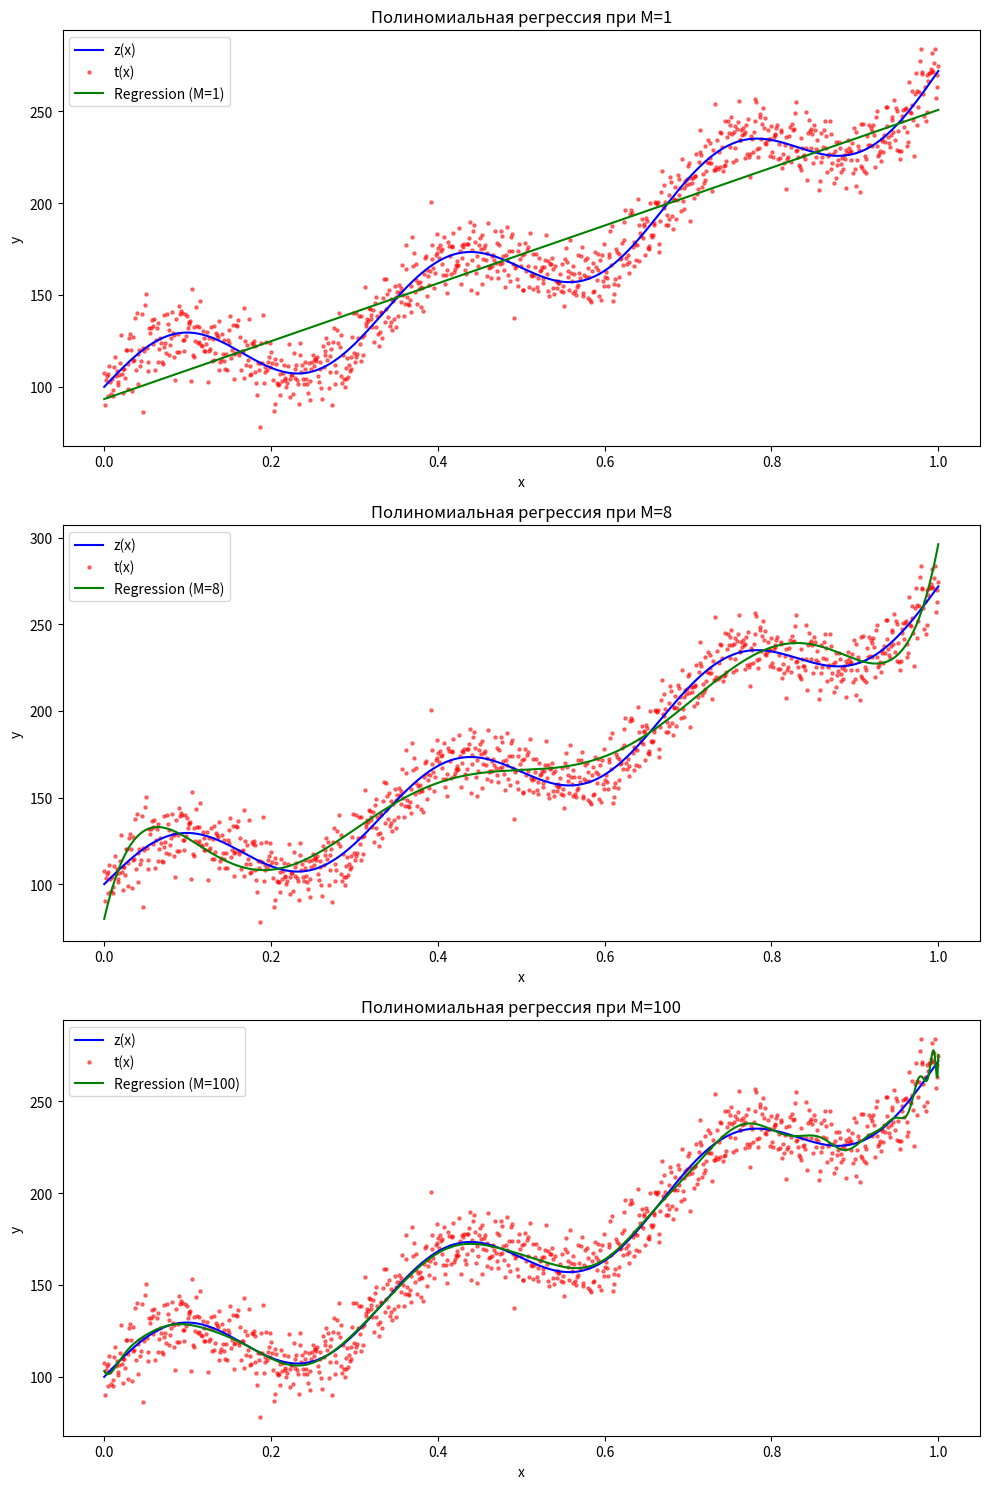
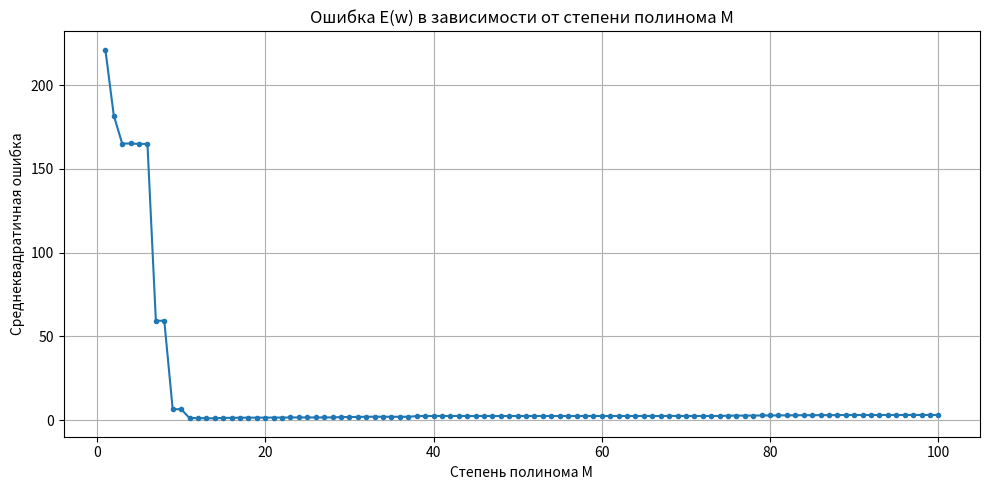

Source code (Python) for these figures, in order:
import numpy as np
import matplotlib.pyplot as plt

# Задание данных
N = 1000
x = np.linspace(0, 1, N)
z = 20 * np.sin(2 * np.pi * 3 * x) + 100 * np.exp(x)
error = 10 * np.random.randn(N)
t = z + error

# Функция для полиномиальной регрессии
def polynomial_regression(x, t, M):
    X = np.vstack([x**i for i in range(M + 1)]).T  # Матрица признаков
    w = np.linalg.pinv(X) @ t                      # Аналитическое решение
    y = X @ w                                      # Предсказания модели
    mse = np.mean((y - z)**2)                      # Среднеквадратичная ошибка
    return y, w, mse

# Построение графиков для M = 1, 8, 100
Ms = [1, 8, 100]
fig, axs = plt.subplots(3, 1, figsize=(10, 15))

for i, M in enumerate(Ms):
    y, w, _ = polynomial_regression(x, t, M)
    axs[i].plot(x, z, label='z(x)', color='blue')
    axs[i].scatter(x, t, label='t(x)', color='red', s=5, alpha=0.5)
    axs[i].plot(x, y, label=f'Regression (M={M})', color='green')
    axs[i].legend()
    axs[i].set_title(f'Полиномиальная регрессия при M={M}')
    axs[i].set_xlabel('x')
    axs[i].set_ylabel('y')

plt.tight_layout()
plt.show()

# График зависимости ошибки от степени полинома M
errors = []
M_values = range(1, 101)

for M in M_values:
    _, _, mse = polynomial_regression(x, t, M)
    errors.append(mse)

plt.figure(figsize=(10, 5))
plt.plot(M_values, errors, marker='o', markersize=3)
plt.title('Ошибка E(w) в зависимости от степени полинома M')
plt.xlabel('Степень полинома M')
plt.ylabel('Среднеквадратичная ошибка')
plt.grid(True)
plt.tight_layout()
plt.show()
